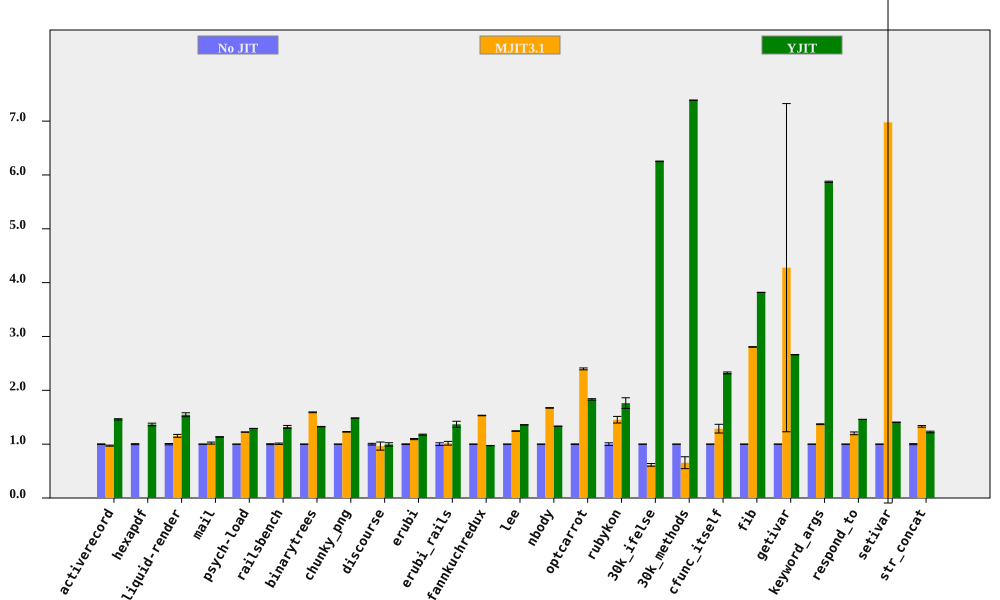

Source data for this figure (header and first rows):
bench, No JIT (ms), No JIT RSD, MJIT3.1 (ms), MJIT3.1 RSD, YJIT (ms), YJIT RSD, MJIT3.1 spd, MJIT3.1 spd RSD, YJIT spd, YJIT spd RSD, % in YJIT
activerecord, 151.6, 0.5151, 155.8, 0.8407, 103.7, 0.5595, 0.9726, 0.986, 1.461, 0.7605, 85.54
hexapdf, 3167, 0.9278, , , 2319, 1.536, , , 1.365, 1.795, 84.15
liquid-render, 198.3, 1.231, 171.8, 1.949, 128.3, 2.024, 1.155, 2.305, 1.546, 2.369, 85.7
mail, 180.8, 0.1975, 177.3, 1.827, 159.3, 0.1666, 1.02, 1.838, 1.135, 0.2584, 99.38
psych-load, 2638, 0.1074, 2154, 0.04285, 2042, 0.05808, 1.224, 0.1156, 1.292, 0.1221, 88.45
railsbench, 2824, 0.8367, 2801, 0.901, 2138, 1.85, 1.008, 1.23, 1.321, 2.031, 86.29
binarytrees, 476, 0.2905, 299.1, 0.3388, 359.1, 0.05539, 1.592, 0.4463, 1.326, 0.2958, 84.27
chunky_png, 980, 0.08223, 797.5, 0.4281, 660, 0.09062, 1.229, 0.4359, 1.485, 0.1224, 99.95
discourse, 540.5, 1.545, 560.4, 7.647, 542.8, 2.693, 0.9644, 7.801, 0.9957, 3.105, 73.57
erubi, 462.6, 0.5352, 422.7, 0.8263, 393.3, 0.6469, 1.094, 0.9845, 1.176, 0.8396, 100
erubi_rails, 28.28, 2.532, 27.81, 2.256, 20.65, 3.204, 1.017, 3.391, 1.37, 4.084, 86.3
fannkuchredux, 8713, 0.1252, 5687, 0.3021, 8948, 0.1746, 1.532, 0.327, 0.9738, 0.2148, 0.01807
lee, 1274, 0.07417, 1025, 0.4323, 937.4, 0.05247, 1.243, 0.4386, 1.359, 0.09085, 99.97
nbody, 122.5, 0.05055, 73.23, 0.3166, 91.88, 0.07091, 1.673, 0.3206, 1.333, 0.08709, 100
optcarrot, 6281, 0.422, 2619, 0.5985, 3430, 0.6038, 2.398, 0.7323, 1.831, 0.7366, 96.13
rubykon, 13239, 2.508, 9106, 3.4, 7513, 5.046, 1.454, 4.224, 1.762, 5.635, 99.8
30k_ifelse, 2247, 0.01029, 3651, 4.081, 359.3, 0.08535, 0.6154, 4.081, 6.253, 0.08597, 100
30k_methods, 6572, 0.006655, 10026, 16.85, 889.5, 0.01644, 0.6556, 16.85, 7.388, 0.01774, 100
cfunc_itself, 104.2, 0.1792, 80.88, 6.277, 44.83, 0.7275, 1.288, 6.279, 2.323, 0.7492, 100
fib, 241.9, 0.02298, 86.2, 0.1946, 63.34, 0.05085, 2.806, 0.196, 3.818, 0.0558, 100
getivar, 113.2, 0.08312, 26.46, 71.24, 42.53, 0.07153, 4.278, 71.24, 2.662, 0.1097, 99.2
keyword_args, 310.6, 0.07982, 226.6, 0.5329, 52.88, 0.1858, 1.371, 0.5389, 5.873, 0.2022, 100
respond_to, 279.6, 0.1222, 232.8, 2.137, 191.5, 0.09569, 1.201, 2.141, 1.46, 0.1552, 100
setivar, 75.73, 0.157, 10.85, 101.3, 53.84, 0.1863, 6.977, 101.3, 1.407, 0.2437, 99.55
str_concat, 134.4, 0.9564, 101, 0.6803, 109.6, 0.7708, 1.331, 1.174, 1.226, 1.228, 99.68
